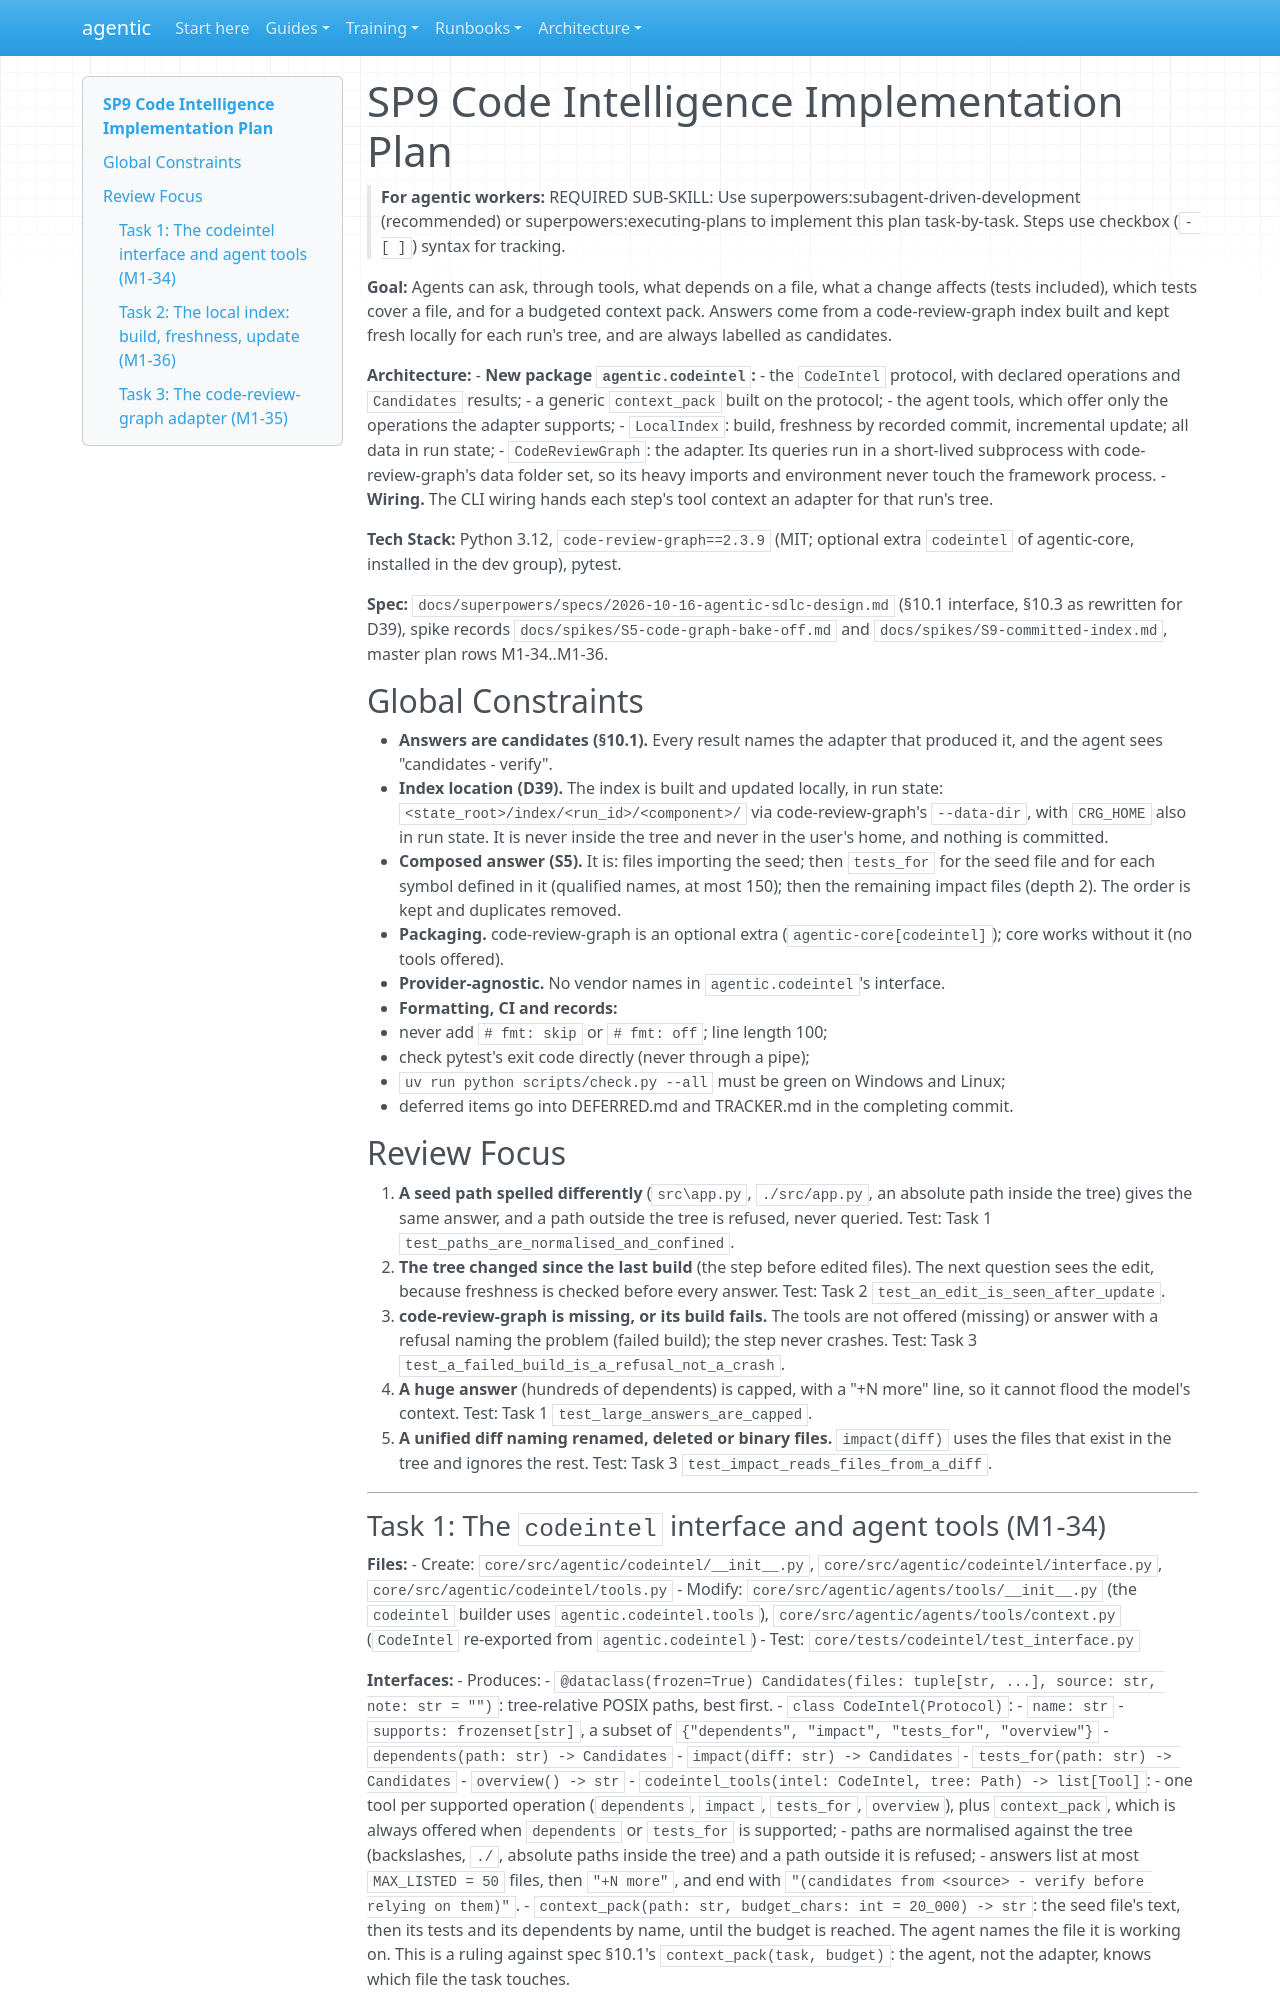

repository: cbeyondcloud/agentic-sdlc · page: superpowers/plans/2026-10-20-sp9-codeintel.html · generator: mkdocs

# SP9 Code Intelligence Implementation Plan

> **For agentic workers:** REQUIRED SUB-SKILL: Use superpowers:subagent-driven-development (recommended) or superpowers:executing-plans to implement this plan task-by-task. Steps use checkbox (`- [ ]`) syntax for tracking.

**Goal:** Agents can ask, through tools, what depends on a file, what a change affects (tests included), which tests cover a file, and for a budgeted context pack. Answers come from a code-review-graph index built and kept fresh locally for each run's tree, and are always labelled as candidates.

**Architecture:**
- **New package `agentic.codeintel`:**
  - the `CodeIntel` protocol, with declared operations and `Candidates` results;
  - a generic `context_pack` built on the protocol;
  - the agent tools, which offer only the operations the adapter supports;
  - `LocalIndex`: build, freshness by recorded commit, incremental update; all data in run state;
  - `CodeReviewGraph`: the adapter. Its queries run in a short-lived subprocess with code-review-graph's data folder set, so its heavy imports and environment never touch the framework process.
- **Wiring.** The CLI wiring hands each step's tool context an adapter for that run's tree.

**Tech Stack:** Python 3.12, `code-review-graph==2.3.9` (MIT; optional extra `codeintel` of agentic-core, installed in the dev group), pytest.

**Spec:** `docs/superpowers/specs/2026-10-16-agentic-sdlc-design.md` (§10.1 interface, §10.3 as rewritten for D39), spike records `docs/spikes/S5-code-graph-bake-off.md` and `docs/spikes/S9-committed-index.md`, master plan rows M1-34..M1-36.

## Global Constraints

- **Answers are candidates (§10.1).** Every result names the adapter that produced it, and the agent sees "candidates - verify".
- **Index location (D39).** The index is built and updated locally, in run state: `<state_root>/index/<run_id>/<component>/` via code-review-graph's `--data-dir`, with `CRG_HOME` also in run state. It is never inside the tree and never in the user's home, and nothing is committed.
- **Composed answer (S5).** It is: files importing the seed; then `tests_for` for the seed file and for each symbol defined in it (qualified names, at most 150); then the remaining impact files (depth 2). The order is kept and duplicates removed.
- **Packaging.** code-review-graph is an optional extra (`agentic-core[codeintel]`); core works without it (no tools offered).
- **Provider-agnostic.** No vendor names in `agentic.codeintel`'s interface.
- **Formatting, CI and records:**
  - never add `# fmt: skip` or `# fmt: off`; line length 100;
  - check pytest's exit code directly (never through a pipe);
  - `uv run python scripts/check.py --all` must be green on Windows and Linux;
  - deferred items go into DEFERRED.md and TRACKER.md in the completing commit.

## Review Focus

1. **A seed path spelled differently** (`src\app.py`, `./src/app.py`, an absolute path inside the tree) gives the same answer, and a path outside the tree is refused, never queried. Test: Task 1 `test_paths_are_normalised_and_confined`.
2. **The tree changed since the last build** (the step before edited files). The next question sees the edit, because freshness is checked before every answer. Test: Task 2 `test_an_edit_is_seen_after_update`.
3. **code-review-graph is missing, or its build fails.** The tools are not offered (missing) or answer with a refusal naming the problem (failed build); the step never crashes. Test: Task 3 `test_a_failed_build_is_a_refusal_not_a_crash`.
4. **A huge answer** (hundreds of dependents) is capped, with a "+N more" line, so it cannot flood the model's context. Test: Task 1 `test_large_answers_are_capped`.
5. **A unified diff naming renamed, deleted or binary files.** `impact(diff)` uses the files that exist in the tree and ignores the rest. Test: Task 3 `test_impact_reads_files_from_a_diff`.

---
